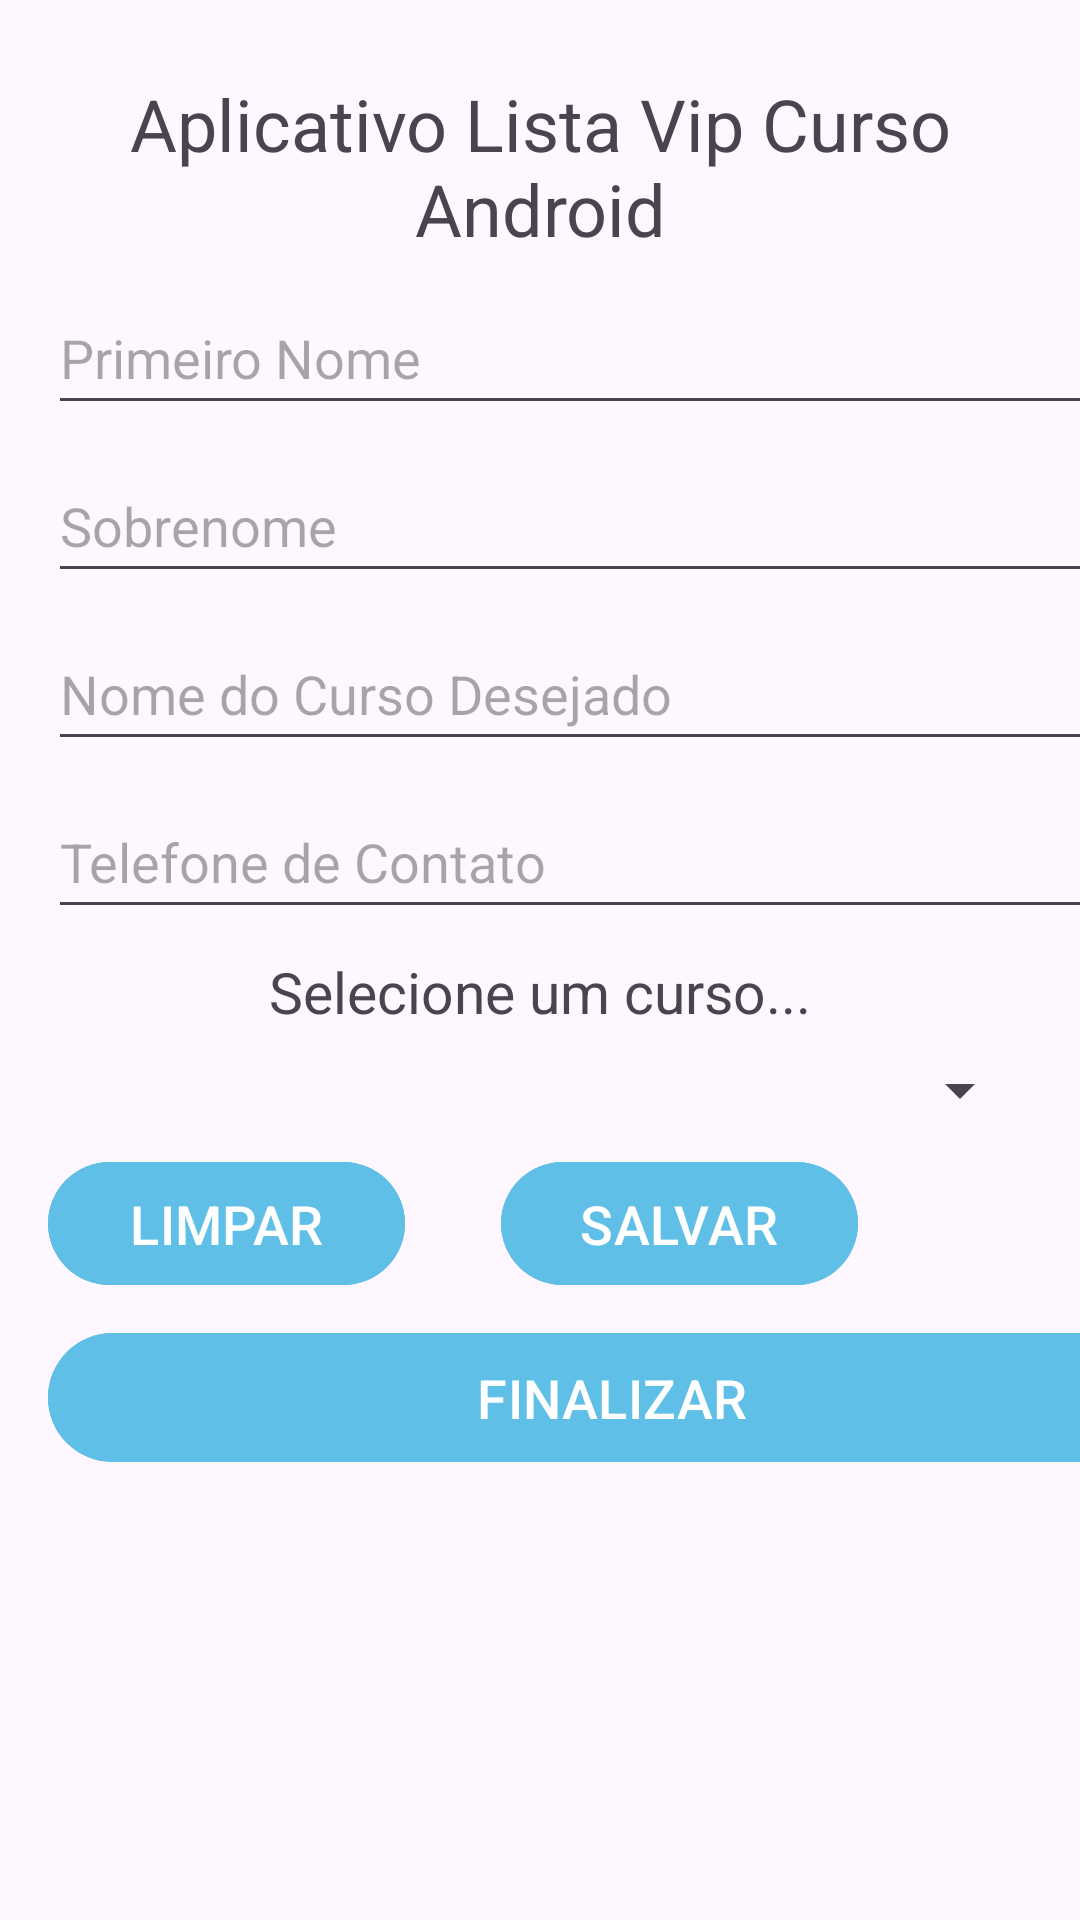

This screen was rendered from an Android layout file. Write that file and the resources it references.
<!-- AndroidManifest.xml: application theme Theme.AppListCurso -->
<!-- res/layout/activity_spinner.xml -->
<?xml version="1.0" encoding="utf-8"?>
<androidx.appcompat.widget.LinearLayoutCompat xmlns:android="http://schemas.android.com/apk/res/android"
    xmlns:app="http://schemas.android.com/apk/res-auto"
    xmlns:tools="http://schemas.android.com/tools"
    android:id="@+id/main"
    android:layout_width="match_parent"
    android:layout_height="match_parent"
    android:orientation="vertical"
    tools:context=".View.MainActivity">

    <ScrollView
        android:layout_width="match_parent"
        android:layout_height="wrap_content">

        <LinearLayout
            android:layout_width="match_parent"
            android:layout_height="match_parent"
            android:orientation="vertical">


            <TextView
                android:id="@+id/textView"
                android:layout_width="match_parent"
                android:layout_height="wrap_content"
                android:layout_marginStart="16dp"
                android:layout_marginTop="25dp"
                android:layout_marginEnd="16dp"
                android:gravity="center"
                android:text="@string/txt_titulo"
                android:textSize="24sp"

                />

            <EditText
                android:id="@+id/editNome"
                android:layout_width="380dp"
                android:layout_height="48dp"
                android:layout_marginStart="16dp"
                android:layout_marginTop="8dp"
                android:layout_marginEnd="16dp"
                android:ems="10"
                android:hint="@string/txt_hit_edit_primeiro_nome"
                android:importantForAutofill="no"
                android:inputType="text" />

            <EditText
                android:id="@+id/editSobNome"
                android:layout_width="380dp"
                android:layout_height="48dp"
                android:layout_marginStart="16dp"
                android:layout_marginTop="8dp"
                android:layout_marginEnd="16dp"
                android:ems="10"
                android:hint="@string/txt_hit_edit_sobrenome"
                android:importantForAutofill="no"
                android:inputType="text" />

            <EditText
                android:id="@+id/editNomeCurso"
                android:layout_width="380dp"
                android:layout_height="48dp"
                android:layout_marginStart="16dp"
                android:layout_marginTop="8dp"
                android:layout_marginEnd="16dp"
                android:ems="10"
                android:hint="@string/txt_hit_edit_nome_do_curso"
                android:importantForAutofill="no"
                android:inputType="text" />

            <EditText
                android:id="@+id/editTelContato"
                android:layout_width="380dp"
                android:layout_height="48dp"
                android:layout_marginStart="16dp"
                android:layout_marginTop="8dp"
                android:layout_marginEnd="16dp"
                android:ems="10"
                android:hint="@string/txt_hint_edit_telefone_de_contato"
                android:importantForAutofill="no"
                android:inputType="text" />

            <TextView
                android:id="@+id/textSelecioneCurso"
                android:layout_width="match_parent"
                android:layout_height="wrap_content"
                android:layout_marginStart="16dp"
                android:layout_marginTop="8dp"
                android:layout_marginEnd="16dp"
                android:gravity="center"
                android:text="Selecione um curso..."
                android:textSize="19sp"
                tools:ignore="MissingConstraints"
                tools:layout_editor_absoluteX="114dp" />

            <Spinner
                android:id="@+id/spinnerSelectCurso"
                android:layout_width="match_parent"
                android:layout_height="wrap_content"
                android:layout_marginStart="16dp"
                android:layout_marginTop="8dp"
                android:layout_marginEnd="16dp"
                tools:ignore="MissingConstraints" />

            <androidx.appcompat.widget.LinearLayoutCompat
                android:layout_width="wrap_content"
                android:layout_height="wrap_content">

                <com.google.android.material.button.MaterialButton
                    android:id="@+id/btnLimpar"
                    android:layout_width="119dp"
                    android:layout_height="49dp"
                    android:layout_marginStart="16dp"
                    android:layout_marginTop="8dp"
                    android:layout_marginEnd="16dp"
                    android:backgroundTint="@color/buttons"
                    android:text="@string/txt_button_limpar"
                    android:textSize="18sp" />

                <com.google.android.material.button.MaterialButton
                    android:id="@+id/btnSalvar"
                    android:layout_width="119dp"
                    android:layout_height="49dp"
                    android:layout_marginStart="16dp"
                    android:layout_marginTop="8dp"
                    android:layout_marginEnd="16dp"
                    android:backgroundTint="@color/buttons"
                    android:text="@string/txt_button_salvar"
                    android:textSize="18sp" />
            </androidx.appcompat.widget.LinearLayoutCompat>


            <com.google.android.material.button.MaterialButton
                android:id="@+id/btnFinalizar"
                android:layout_width="376dp"
                android:layout_height="51dp"
                android:layout_marginStart="16dp"
                android:layout_marginTop="8dp"
                android:layout_marginEnd="16dp"
                android:backgroundTint="@color/buttons"
                android:paddingBottom="6dp"
                android:text="@string/txt_button_finalizar"
                android:textSize="18sp" />
        </LinearLayout>
    </ScrollView>
</androidx.appcompat.widget.LinearLayoutCompat>
<!-- resources referenced by this layout -->
<resources>
  <color name="buttons">#60BFE7</color>
  <string name="txt_button_finalizar">FINALIZAR</string>
  <string name="txt_button_limpar">LIMPAR</string>
  <string name="txt_button_salvar">SALVAR</string>
  <string name="txt_hint_edit_telefone_de_contato">Telefone de Contato</string>
  <string name="txt_hit_edit_nome_do_curso">Nome do Curso Desejado</string>
  <string name="txt_hit_edit_primeiro_nome">Primeiro Nome</string>
  <string name="txt_hit_edit_sobrenome">Sobrenome</string>
  <string name="txt_titulo">Aplicativo Lista Vip Curso Android</string>
  <style name="Theme.AppListCurso" parent="Base.Theme.AppListCurso" />
  <style name="Base.Theme.AppListCurso" parent="Theme.Material3.DayNight.NoActionBar">
          
          
      </style>
</resources>
